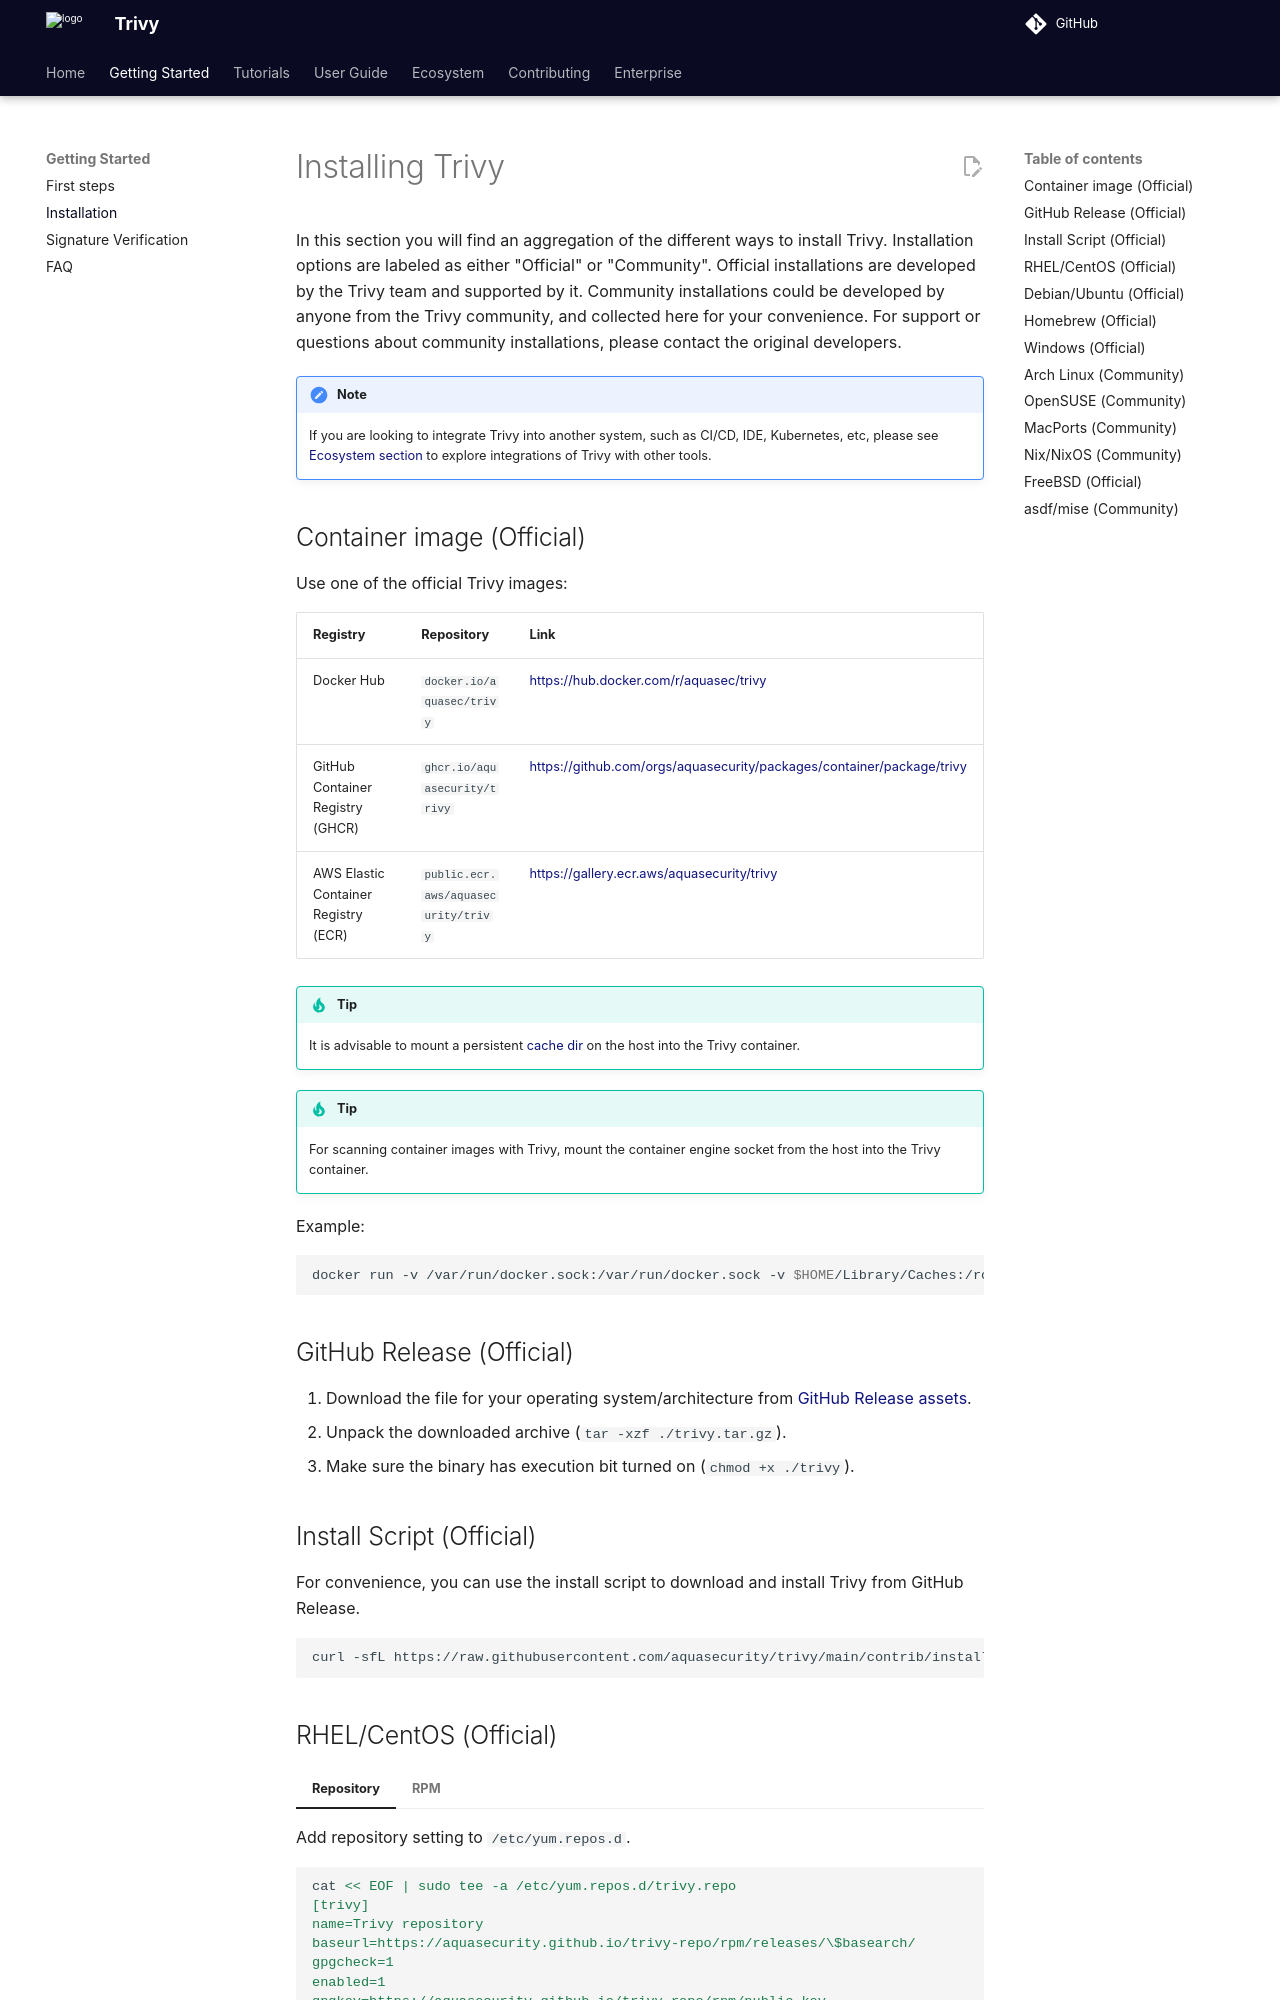

repository: aquasecurity/trivy · page: v0.76/getting-started/installation/index.html · generator: mkdocs

# Installing Trivy

In this section you will find an aggregation of the different ways to install Trivy. Installation options are labeled as either "Official" or "Community". Official installations are developed by the Trivy team and supported by it. Community installations could be developed by anyone from the Trivy community, and collected here for your convenience. For support or questions about community installations, please contact the original developers.

!!! note
    If you are looking to integrate Trivy into another system, such as CI/CD, IDE, Kubernetes, etc, please see [Ecosystem section](../ecosystem/index.md) to explore integrations of Trivy with other tools.

## Container image (Official)

Use one of the official Trivy images:

| Registry | Repository | Link |
| --- | --- | --- |
| Docker Hub | `docker.io/aquasec/trivy` | https://hub.docker.com/r/aquasec/trivy |
| GitHub Container Registry (GHCR) | `ghcr.io/aquasecurity/trivy` | https://github.com/orgs/aquasecurity/packages/container/package/trivy |
| AWS Elastic Container Registry (ECR) | `public.ecr.aws/aquasecurity/trivy` | https://gallery.ecr.aws/aquasecurity/trivy |

!!! Tip
    It is advisable to mount a persistent [cache dir](../guide/configuration/cache.md) on the host into the Trivy container.

!!! Tip
    For scanning container images with Trivy, mount the container engine socket from the host into the Trivy container.

Example:

``` bash
docker run -v /var/run/docker.sock:/var/run/docker.sock -v $HOME/Library/Caches:/root/.cache/ aquasec/trivy:{{ git.tag[1:] }} image python:3.4-alpine
```

## GitHub Release (Official)

1. Download the file for your operating system/architecture from [GitHub Release assets](https://github.com/aquasecurity/trivy/releases/tag/{{ git.tag }}).  
2. Unpack the downloaded archive (`tar -xzf ./trivy.tar.gz`).
3. Make sure the binary has execution bit turned on (`chmod +x ./trivy`).

## Install Script (Official)

For convenience, you can use the install script to download and install Trivy from GitHub Release.

```bash
curl -sfL https://raw.githubusercontent.com/aquasecurity/trivy/main/contrib/install.sh | sudo sh -s -- -b /usr/local/bin {{ git.tag }}
```
